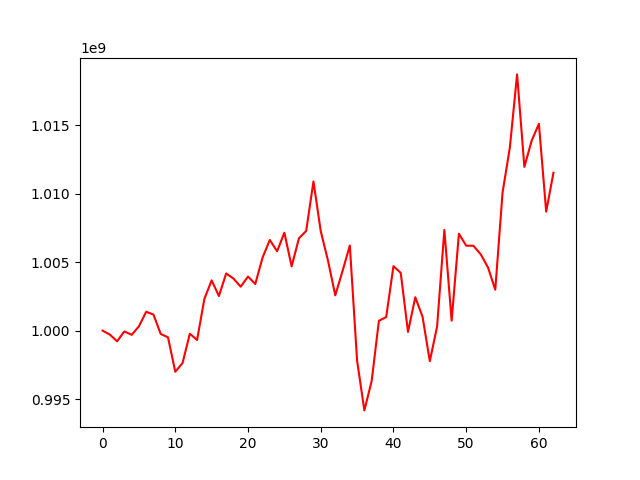

The data file committed next to this chart (first rows):
, 0
0, 1000000000
1, 999714487
2, 999218804
3, 999940195
4, 999692340
5, 1000312001
6, 1001377496
7, 1001172844
8, 999755951
9, 999509544
10, 996996509
11, 997629928
12, 999772000
13, 999316143
14, 1002312368
15, 1003672552
16, 1002525467
17, 1004175540
18, 1003803454
19, 1003211062
20, 1003951203
21, 1003406255
22, 1005333577
23, 1006624483
24, 1005797753
25, 1007152192
26, 1004694046
27, 1006738958
28, 1007285280
29, 1010903101
30, 1007273135
31, 1005111351
32, 1002576711
33, 1004356974
34, 1006221734
35, 997810828
36, 994170826
37, 996309416
38, 1000718794
39, 1000986569
40, 1004708840
41, 1004220913
42, 999907600
43, 1002439306
44, 1001014707
45, 997767614
46, 1000299840
47, 1007354052
48, 1000726674
49, 1007076283
50, 1006207977
51, 1006199052
52, 1005574629
53, 1004613164
54, 1002990874
55, 1010087059
56, 1013359395
57, 1018720768
58, 1011964762
59, 1013871891
... 3 more rows
